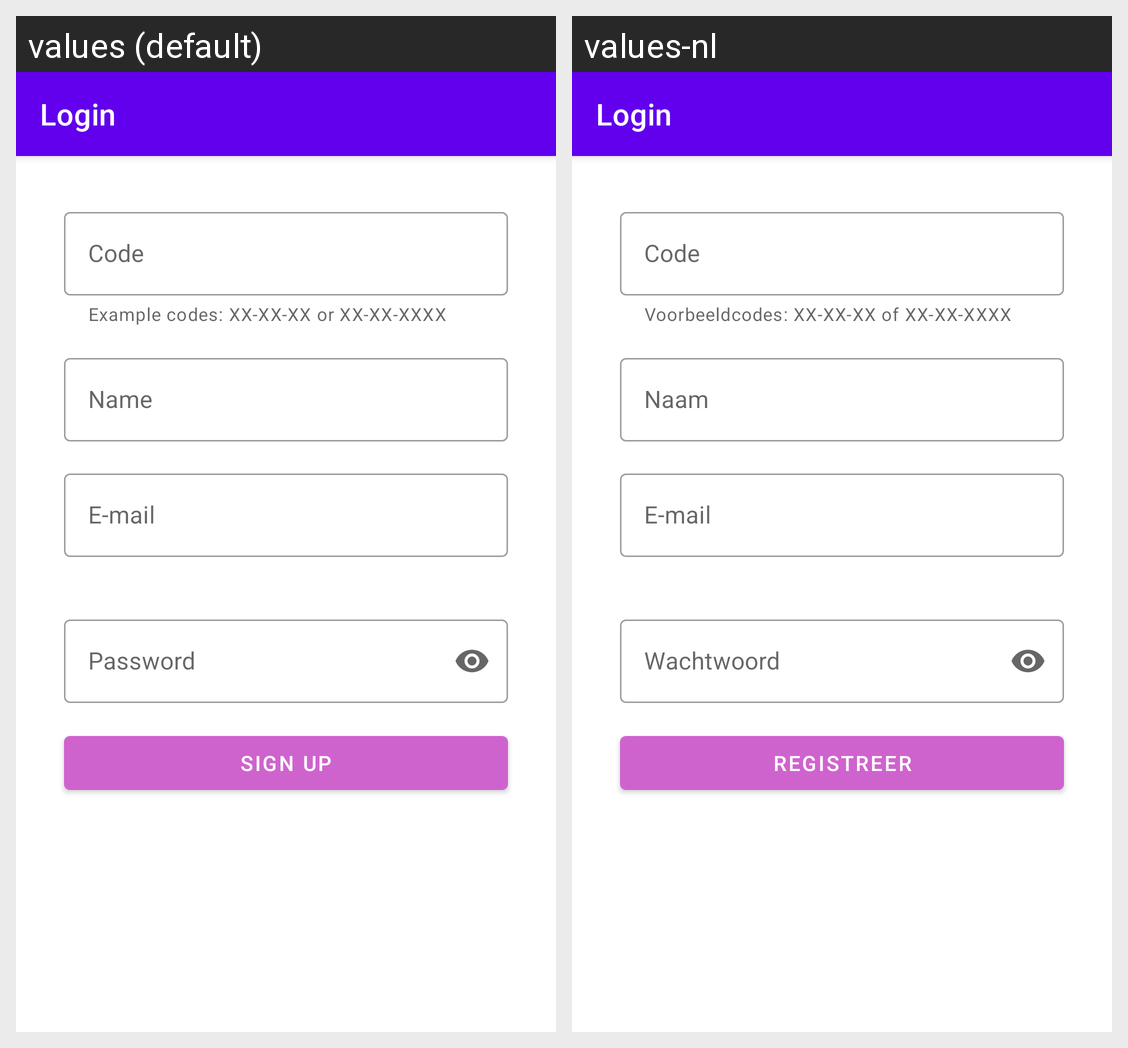

For this localized Android screen grid, give each drawn string resource with its value in every locale shown.
Android screen res/layout/activity_registration.xml rendered under 2 locales, left to right: values (default), values-nl. Device: Nexus 5 (rendered at 1080×1920; each locale shown at half size, 540×960, under a caption strip naming it); theme Theme.MaterialComponents.DayNight.NoActionBar.
Strings drawn on this screen, with the default value and each locale's value (text and hints the layout hard-codes, and strings that could not be matched under every locale, appear in the picture but are not listed):

login
  values: Login
  values-nl: Login

code
  values: Code
  values-nl: Code

code_format_help
  values: Example codes: XX-XX-XX or XX-XX-XXXX
  values-nl: Voorbeeldcodes: XX-XX-XX of XX-XX-XXXX

name
  values: Name
  values-nl: Naam

email
  values: E-mail
  values-nl: E-mail

password
  values: Password
  values-nl: Wachtwoord

sign_up
  values: Sign up
  values-nl: Registreer
